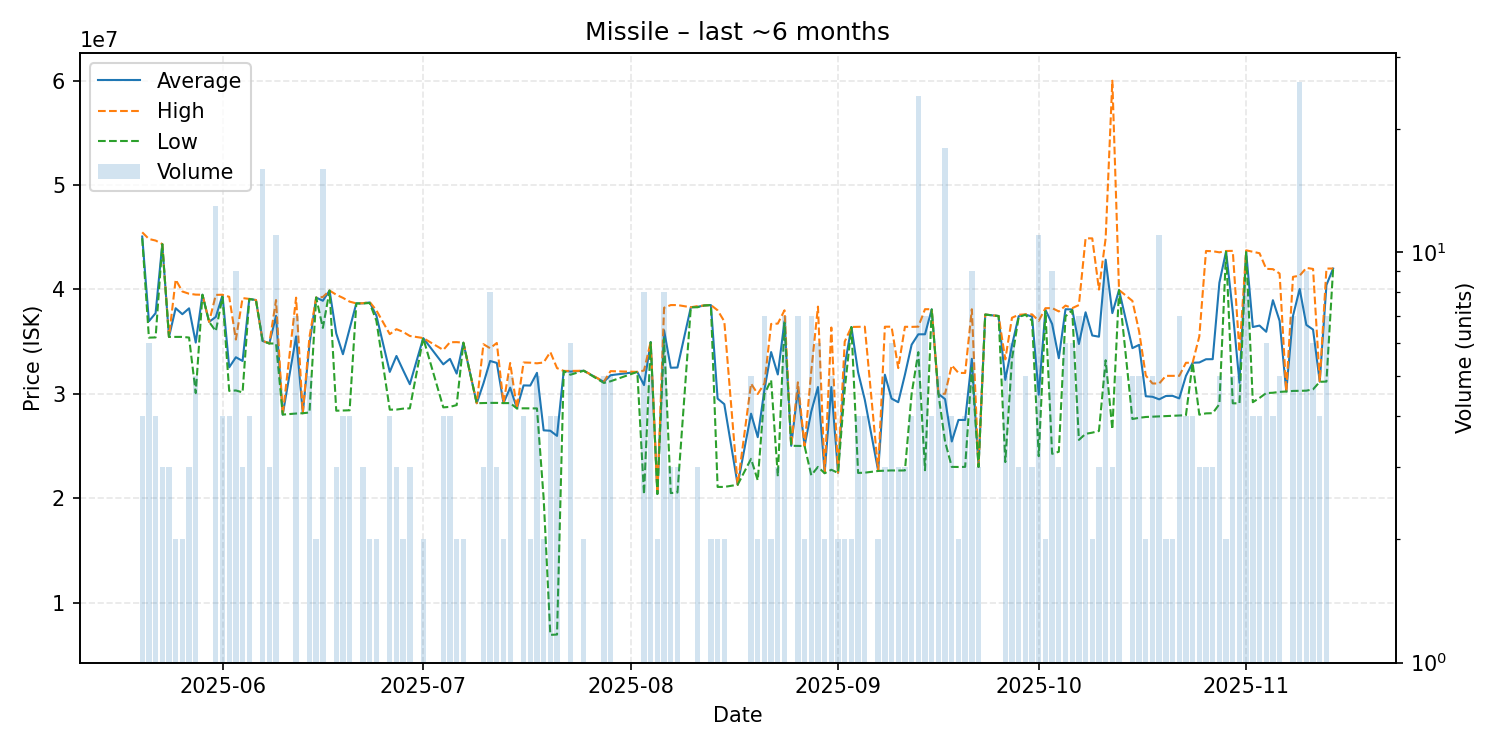

The table this chart was drawn from, first rows:
date, average, highest, lowest, order_count, volume
2025-05-20, 45065000, 45470000, 44900000, 4, 4
2025-05-21, 36951667, 44830000, 35380000, 4, 6
2025-05-22, 37725000, 44680000, 35400000, 4, 4
2025-05-23, 44340000, 44345000, 44335000, 3, 3
2025-05-24, 35450000, 35450000, 35450000, 3, 3
2025-05-25, 38195000, 40940000, 35450000, 2, 2
2025-05-26, 37625000, 39800000, 35450000, 2, 2
2025-05-27, 38186667, 39585000, 35390000, 3, 3
2025-05-28, 34910000, 39500000, 30070000, 4, 5
2025-05-29, 39490000, 39490000, 39490000, 1, 1
2025-05-30, 36890000, 36890000, 36890000, 1, 1
2025-05-31, 37365385, 39475000, 36000000, 12, 13
2025-06-01, 39445000, 39490000, 39280000, 4, 4
2025-06-02, 32535000, 39290000, 30280000, 4, 4
2025-06-03, 33501111, 35200000, 30320000, 5, 9
2025-06-04, 33146667, 39170000, 30135000, 3, 3
2025-06-05, 39087500, 39090000, 39080000, 4, 4
2025-06-06, 38980000, 38980000, 38980000, 1, 1
2025-06-07, 35065000, 35070000, 35060000, 6, 16
2025-06-08, 34823333, 34830000, 34820000, 2, 3
2025-06-09, 37464545, 38980000, 34815000, 10, 11
2025-06-10, 28010000, 28010000, 28010000, 1, 1
2025-06-12, 35495714, 39210000, 28110000, 7, 7
2025-06-13, 28140000, 28140000, 28140000, 1, 1
2025-06-14, 34750000, 35440000, 28210000, 5, 5
2025-06-15, 39220000, 39220000, 39220000, 2, 2
2025-06-16, 38911875, 39270000, 36310000, 13, 16
2025-06-17, 39890000, 39890000, 39890000, 1, 1
2025-06-18, 35786667, 39490000, 28380000, 3, 3
2025-06-19, 33792500, 39190000, 28395000, 4, 4
2025-06-20, 36222500, 38830000, 28420000, 4, 4
2025-06-21, 38660000, 38660000, 38660000, 1, 1
2025-06-22, 38666667, 38675000, 38650000, 3, 3
2025-06-23, 38750000, 38800000, 38700000, 2, 2
2025-06-24, 37495000, 37990000, 37000000, 2, 2
2025-06-26, 32097500, 35715000, 28480000, 4, 4
2025-06-27, 33623333, 36190000, 28490000, 3, 3
2025-06-28, 32255000, 35930000, 28580000, 2, 2
2025-06-29, 30916667, 35540000, 28605000, 3, 3
2025-07-01, 35340000, 35340000, 35340000, 2, 2
2025-07-04, 32822500, 34200000, 28700000, 4, 4
2025-07-05, 33345000, 34940000, 28750000, 4, 4
2025-07-06, 31935000, 34950000, 28920000, 2, 2
2025-07-07, 34895000, 34900000, 34890000, 2, 2
2025-07-09, 29100000, 29100000, 29100000, 1, 1
2025-07-10, 30993333, 34750000, 29115000, 3, 3
2025-07-11, 33145000, 34365000, 29130000, 7, 8
2025-07-12, 32956667, 34870000, 29130000, 3, 3
2025-07-13, 29110000, 29110000, 29110000, 2, 2
2025-07-14, 30590000, 32950000, 29110000, 5, 5
2025-07-15, 28600000, 28600000, 28600000, 1, 1
2025-07-16, 30805000, 33000000, 28610000, 3, 4
2025-07-17, 30790000, 32980000, 28600000, 2, 2
2025-07-18, 32008000, 32920000, 28600000, 5, 5
2025-07-19, 26500000, 33000000, 20000000, 2, 2
2025-07-20, 26462250, 34000000, 6909000, 4, 4
2025-07-21, 25967750, 32460000, 6941000, 4, 4
2025-07-22, 32190000, 32190000, 32190000, 1, 1
2025-07-23, 32128333, 32190000, 31830000, 5, 6
2025-07-25, 32210000, 32210000, 32210000, 2, 2
... 101 more rows
